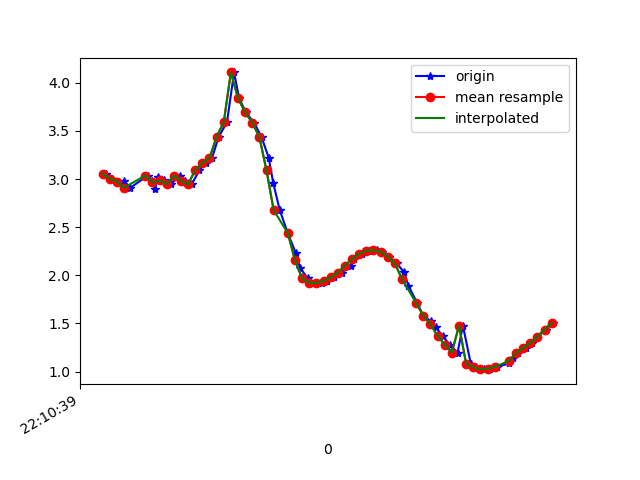

Data behind this chart, as committed beside it:
1617747039549, 442676195720635, 3.0560682, -2.8185925, 8.874458
1617747039567, 442676214951405, 3.005, -2.748, 8.914
1617747039582, 442676234182175, 2.966, -2.819, 8.905
1617747039599, 442676253412945, 2.983, -2.754, 8.92
1617747039618, 442676272643715, 2.91, -2.746, 8.946
1617747039667, 442676291874485, 3.037, -2.695, 8.919
1617747039680, 442676311105255, 2.979, -2.578, 8.973
1617747039687, 442676330336025, 2.895, -2.548, 9.009
1617747039696, 442676349566795, 3.023, -2.473, 8.988
1617747039713, 442676368797565, 2.986, -2.448, 9.007
1617747039732, 442676388028335, 2.949, -2.569, 8.986
1617747039757, 442676407259105, 3.037, -2.745, 8.904
1617747039771, 442676426489875, 2.982, -3.123, 8.798
1617747039790, 442676445720645, 2.944, -3.732, 8.57
1617747039812, 442676464951415, 3.096, -4.62, 8.069
1617747039829, 442676484182185, 3.168, -5.69, 7.323
1617747039847, 442676503412955, 3.217, -6.913, 6.156
1617747039866, 442676522643725, 3.441, -7.906, 4.657
1617747039889, 442676541874495, 3.59, -8.606, 3.016
1617747039909, 442676561105265, 4.109, -8.877, 0.6004
1617747039923, 442676580336035, 3.842, -9.012, 0.2501
1617747039942, 442676599566805, 3.694, -9.068, -0.4141
1617747039965, 442676618797575, 3.587, -9.049, -1.134
1617747039986, 442676638028345, 3.437, -9.021, -1.689
1617747040006, 442676657259115, 3.223, -8.999, -2.159
1617747040019, 442676676489885, 2.957, -8.969, -2.617
1617747040037, 442676695720655, 2.679, -8.929, -3.024
1617747040060, 442676714951425, 2.435, -8.926, -3.23
1617747040082, 442676734182195, 2.232, -8.986, -3.212
1617747040094, 442676753412965, 2.078, -9.069, -3.08
1617747040116, 442676772643735, 1.967, -9.142, -2.93
1617747040135, 442676791874505, 1.923, -9.192, -2.8
1617747040155, 442676811105275, 1.921, -9.247, -2.617
1617747040170, 442676830336045, 1.942, -9.33, -2.286
1617747040189, 442676849566815, 1.977, -9.43, -1.79
1617747040211, 442676868797585, 2.028, -9.517, -1.163
1617747040238, 442676888028355, 2.101, -9.562, -0.4422
1617747040246, 442676907259125, 2.169, -9.552, 0.323
1617747040268, 442676926489895, 2.225, -9.477, 1.134
1617747040287, 442676945720665, 2.256, -9.317, 2.033
1617747040309, 442676964951435, 2.26, -9.076, 2.926
1617747040323, 442676984182205, 2.243, -8.721, 3.868
1617747040345, 442677003412975, 2.195, -8.223, 4.859
1617747040365, 442677022643745, 2.123, -7.598, 5.813
1617747040386, 442677041874515, 2.033, -6.869, 6.687
1617747040398, 442677061105285, 1.892, -6.037, 7.484
1617747040423, 442677080336055, 1.71, -5.234, 8.107
1617747040440, 442677099566825, 1.58, -4.693, 8.457
1617747040461, 442677118797595, 1.523, -4.464, 8.59
1617747040475, 442677138028365, 1.458, -4.359, 8.655
1617747040494, 442677157259135, 1.37, -4.237, 8.73
1617747040514, 442677176489905, 1.278, -4.105, 8.807
1617747040536, 442677195720675, 1.197, -3.98, 8.875
1617747040551, 442677214951445, 1.477, -4.231, 8.716
1617747040573, 442677234182215, 1.082, -3.703, 9.009
1617747040589, 442677253412985, 1.043, -3.566, 9.068
1617747040610, 442677272643755, 1.024, -3.449, 9.116
1617747040626, 442677291874525, 1.03, -3.369, 9.145
1617747040648, 442677311105295, 1.048, -3.334, 9.156
1617747040680, 442677330336065, 1.084, -3.338, 9.15
1617747040691, 442677349566835, 1.136, -3.35, 9.139
... 6 more rows
